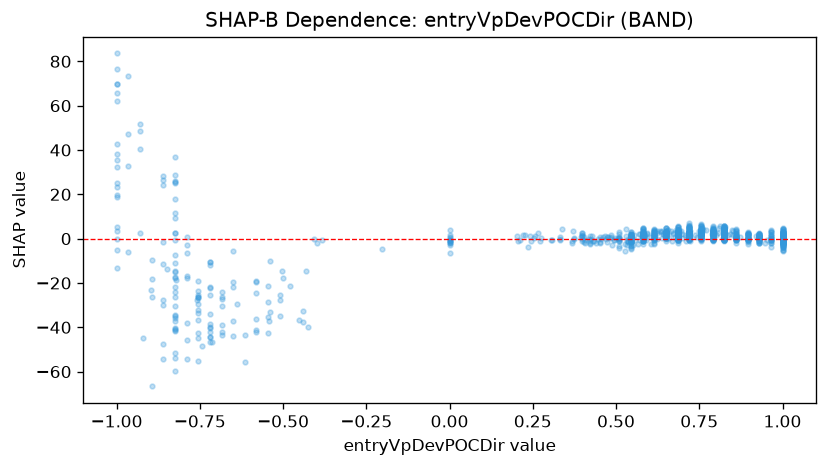

The table this chart was drawn from, first rows:
feature_value, shap_value
-0.825, -54.03
0.825, 1.911
0.79, 3.024
0.65, 3.013
0.545, -3.355
0.825, 2.388
0.825, 1.135
0.825, 0.9707
0.4612, 0.9172
0.79, 0.8371
1.0, -1.096
0.58, -0.9415
0.825, -0.5215
0.72, 0.8314
0.755, 2.503
0.825, 2.079
1.0, -2.29
0.6485, 2.793
0.72, 1.576
0.65, 2.245
0.4892, -2.819
0.615, 0.4753
0.86, 0.717
0.72, 1.507
0.615, -2.382
0.685, 1.043
0.825, -0.03144
0.895, -0.2197
0.3743, 0.2276
0.58, -1.105
0.895, 0.4564
0.79, 1.322
0.86, 0.8171
1.0, -1.679
0.685, 2.574
0.8501, 1.627
0.72, 1.209
0.685, 1.395
1.0, -1.525
1.0, -2.102
1.0, -1.135
0.895, 0.8213
0.685, 0.9924
0.58, 0.8707
0.895, 1.555
1.0, -1.062
0.6592, 0.08021
0.65, 1.907
0.6241, 0.03999
0.72, 2.424
0.685, 0.09704
0.615, 0.3281
0.86, 0.8964
0.93, -0.2951
1.0, -1.413
0.825, 0.3167
0.685, -0.4559
0.825, 2.402
1.0, -1.295
1.0, -0.08919
... 1,099 more rows
